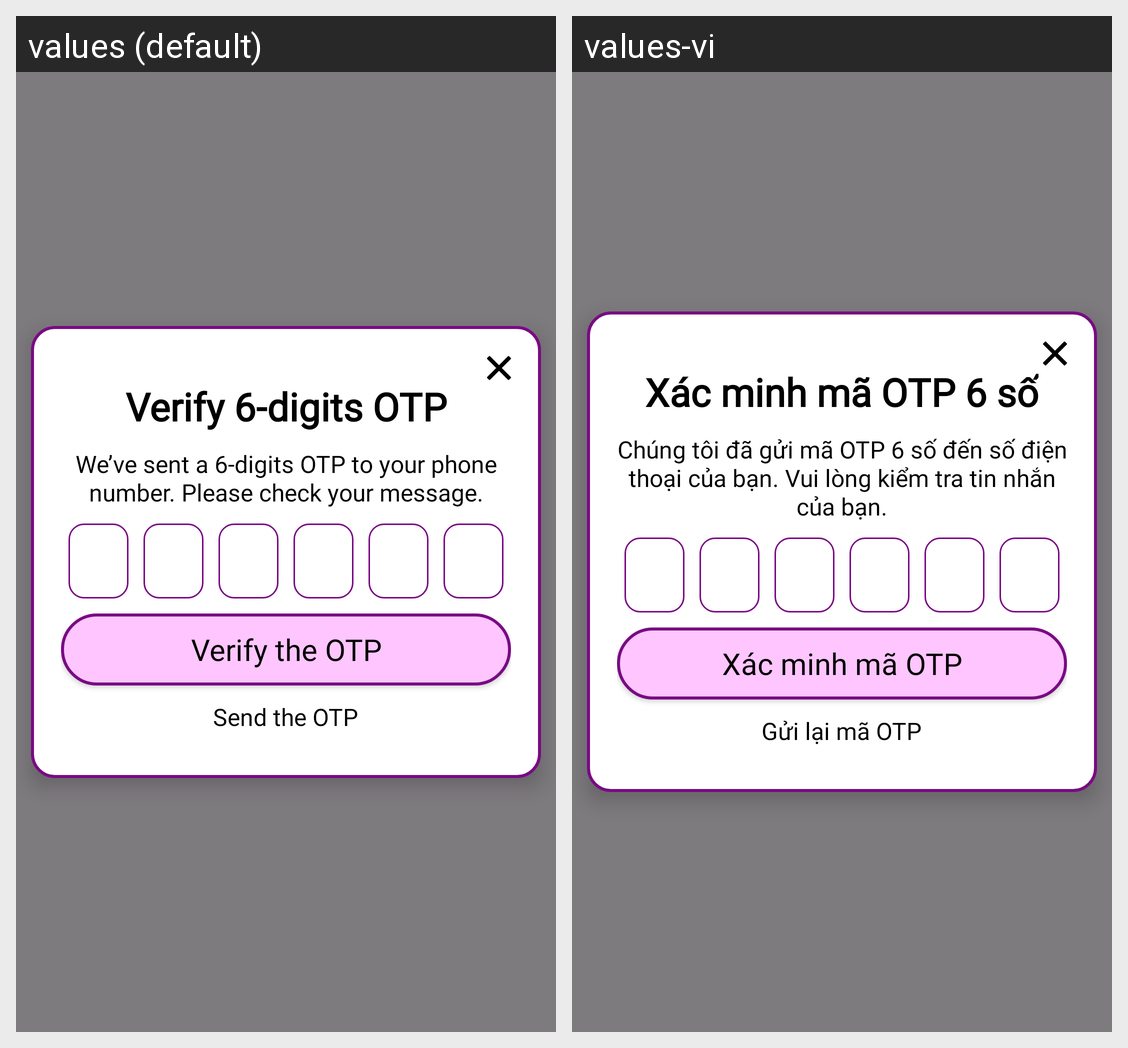

Here is an Android app screen in its default locale and in the app's own translations. Write out the translated-string differences for the strings that appear on this screen.
Android screen res/layout/activity_verify.xml rendered under 2 locales, left to right: values (default), values-vi. Device: Nexus 5 (rendered at 1080×1920; each locale shown at half size, 540×960, under a caption strip naming it); theme Theme.Prj.
Strings drawn on this screen, with the default value and each locale's value (text and hints the layout hard-codes, and strings that could not be matched under every locale, appear in the picture but are not listed):

verify_email
  values: Verify 6-digits OTP
  values-vi: Xác minh mã OTP 6 số

verify_email_description
  values: We’ve sent a 6-digits OTP to your phone number. Please check your message.
  values-vi: Chúng tôi đã gửi mã OTP 6 số đến số điện thoại của bạn. Vui lòng kiểm tra tin nhắn của bạn.

check_the_verification
  values: Verify the OTP
  values-vi: Xác minh mã OTP

resend_otp
  values: Send the OTP
  values-vi: Gửi lại mã OTP
